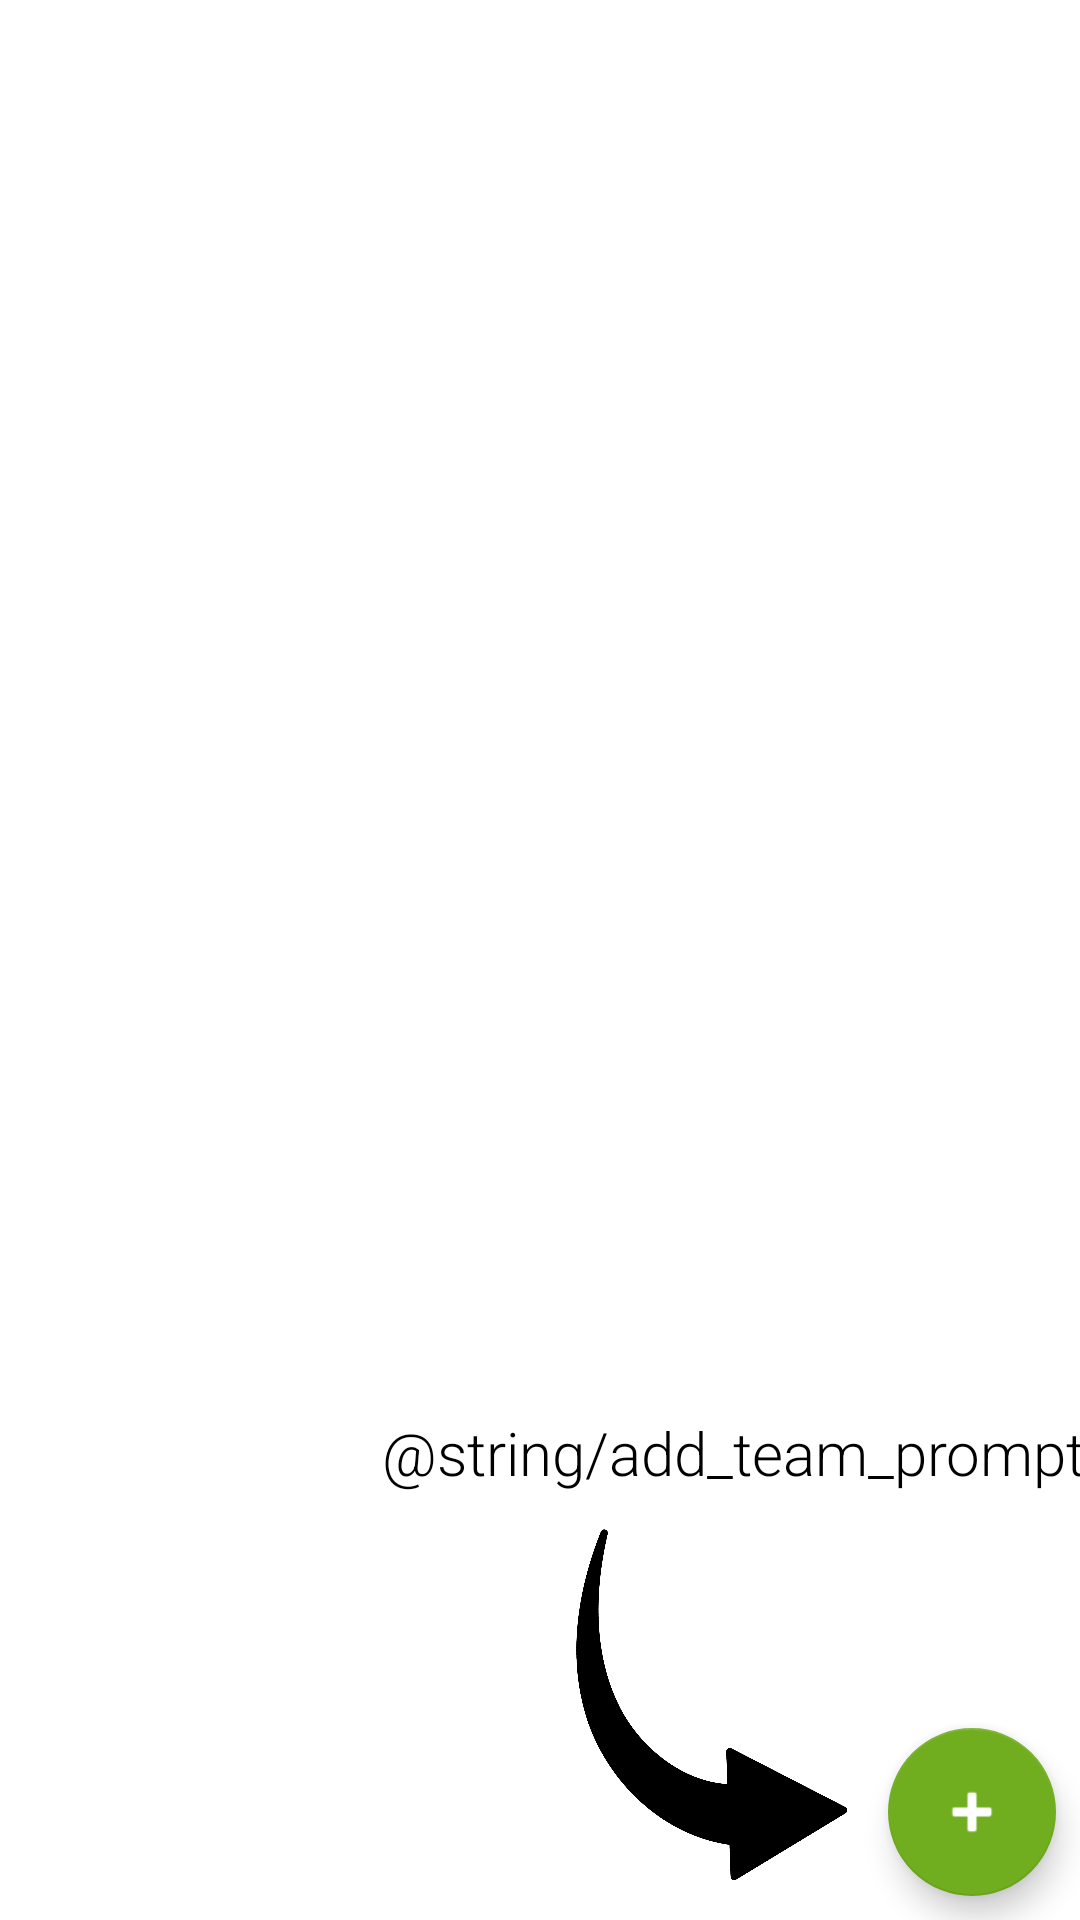

Android layout source for this screen:
<!-- AndroidManifest.xml: application theme Theme.AndroidScoreboard -->
<!-- res/layout/activity_main.xml -->
<?xml version="1.0" encoding="utf-8"?>
<androidx.constraintlayout.widget.ConstraintLayout xmlns:android="http://schemas.android.com/apk/res/android"
    xmlns:app="http://schemas.android.com/apk/res-auto"
    xmlns:tools="http://schemas.android.com/tools"
    android:layout_width="match_parent"
    android:layout_height="match_parent"
    tools:context=".MainActivity">

    <com.google.android.material.floatingactionbutton.FloatingActionButton
        android:id="@+id/newPlayerButton"
        android:layout_width="wrap_content"
        android:layout_height="wrap_content"
        android:layout_marginEnd="8dp"
        android:layout_marginBottom="8dp"
        android:clickable="true"
        app:backgroundTint="#70AD1F"
        app:layout_constraintBottom_toBottomOf="parent"
        app:layout_constraintEnd_toEndOf="parent"
        app:srcCompat="@android:drawable/ic_input_add" />

    <androidx.recyclerview.widget.RecyclerView
        android:id="@+id/scoreboardRecyclerView"
        android:layout_width="0dp"
        android:layout_height="0dp"
        android:layout_marginTop="4dp"
        app:layout_constraintBottom_toBottomOf="parent"
        app:layout_constraintEnd_toEndOf="parent"
        app:layout_constraintHorizontal_bias="0.0"
        app:layout_constraintStart_toStartOf="parent"
        app:layout_constraintTop_toTopOf="parent" />

    <ImageView
        android:id="@+id/arrowImageView"
        android:layout_width="150dp"
        android:layout_height="150dp"
        android:layout_marginEnd="-8dp"
        android:rotation="65"
        app:layout_constraintBottom_toBottomOf="parent"
        app:layout_constraintEnd_toStartOf="@+id/newPlayerButton"
        app:srcCompat="@drawable/curved_arrow" />

    <TextView
        android:id="@+id/addteamTextView"
        android:layout_width="wrap_content"
        android:layout_height="wrap_content"
        android:layout_marginStart="32dp"
        android:layout_marginBottom="-8dp"
        android:text="@string/add_team_prompt"
        android:textAppearance="@style/TextAppearance.AppCompat.Display4"
        android:textColor="#000000"
        android:textSize="20sp"
        app:layout_constraintBottom_toTopOf="@+id/arrowImageView"
        app:layout_constraintEnd_toEndOf="@+id/arrowImageView"
        app:layout_constraintStart_toStartOf="@+id/arrowImageView" />

</androidx.constraintlayout.widget.ConstraintLayout>
<!-- resources referenced by this layout -->
<resources>
  <!-- drawable curved_arrow: png bitmap (drawable, 46399 bytes) -->
  <style name="Theme.AndroidScoreboard" parent="Theme.MaterialComponents.DayNight.DarkActionBar">
          
          <item name="colorPrimary">@color/teal_700</item>
          <item name="colorPrimaryVariant">@color/green_500</item>
          <item name="colorOnPrimary">@color/white</item>
          
          <item name="colorSecondary">@color/teal_200</item>
          <item name="colorSecondaryVariant">@color/green_700</item>
          <item name="colorOnSecondary">@color/white</item>
          
          <item name="android:statusBarColor">?attr/colorPrimaryVariant</item>
          
      </style>
  <color name="teal_700">#1C4F5D</color>
  <color name="green_500">#70AD1F</color>
  <color name="white">#FFFFFFFF</color>
  <color name="teal_200">#56B9D0</color>
  <color name="green_700">#2C4001</color>
</resources>
